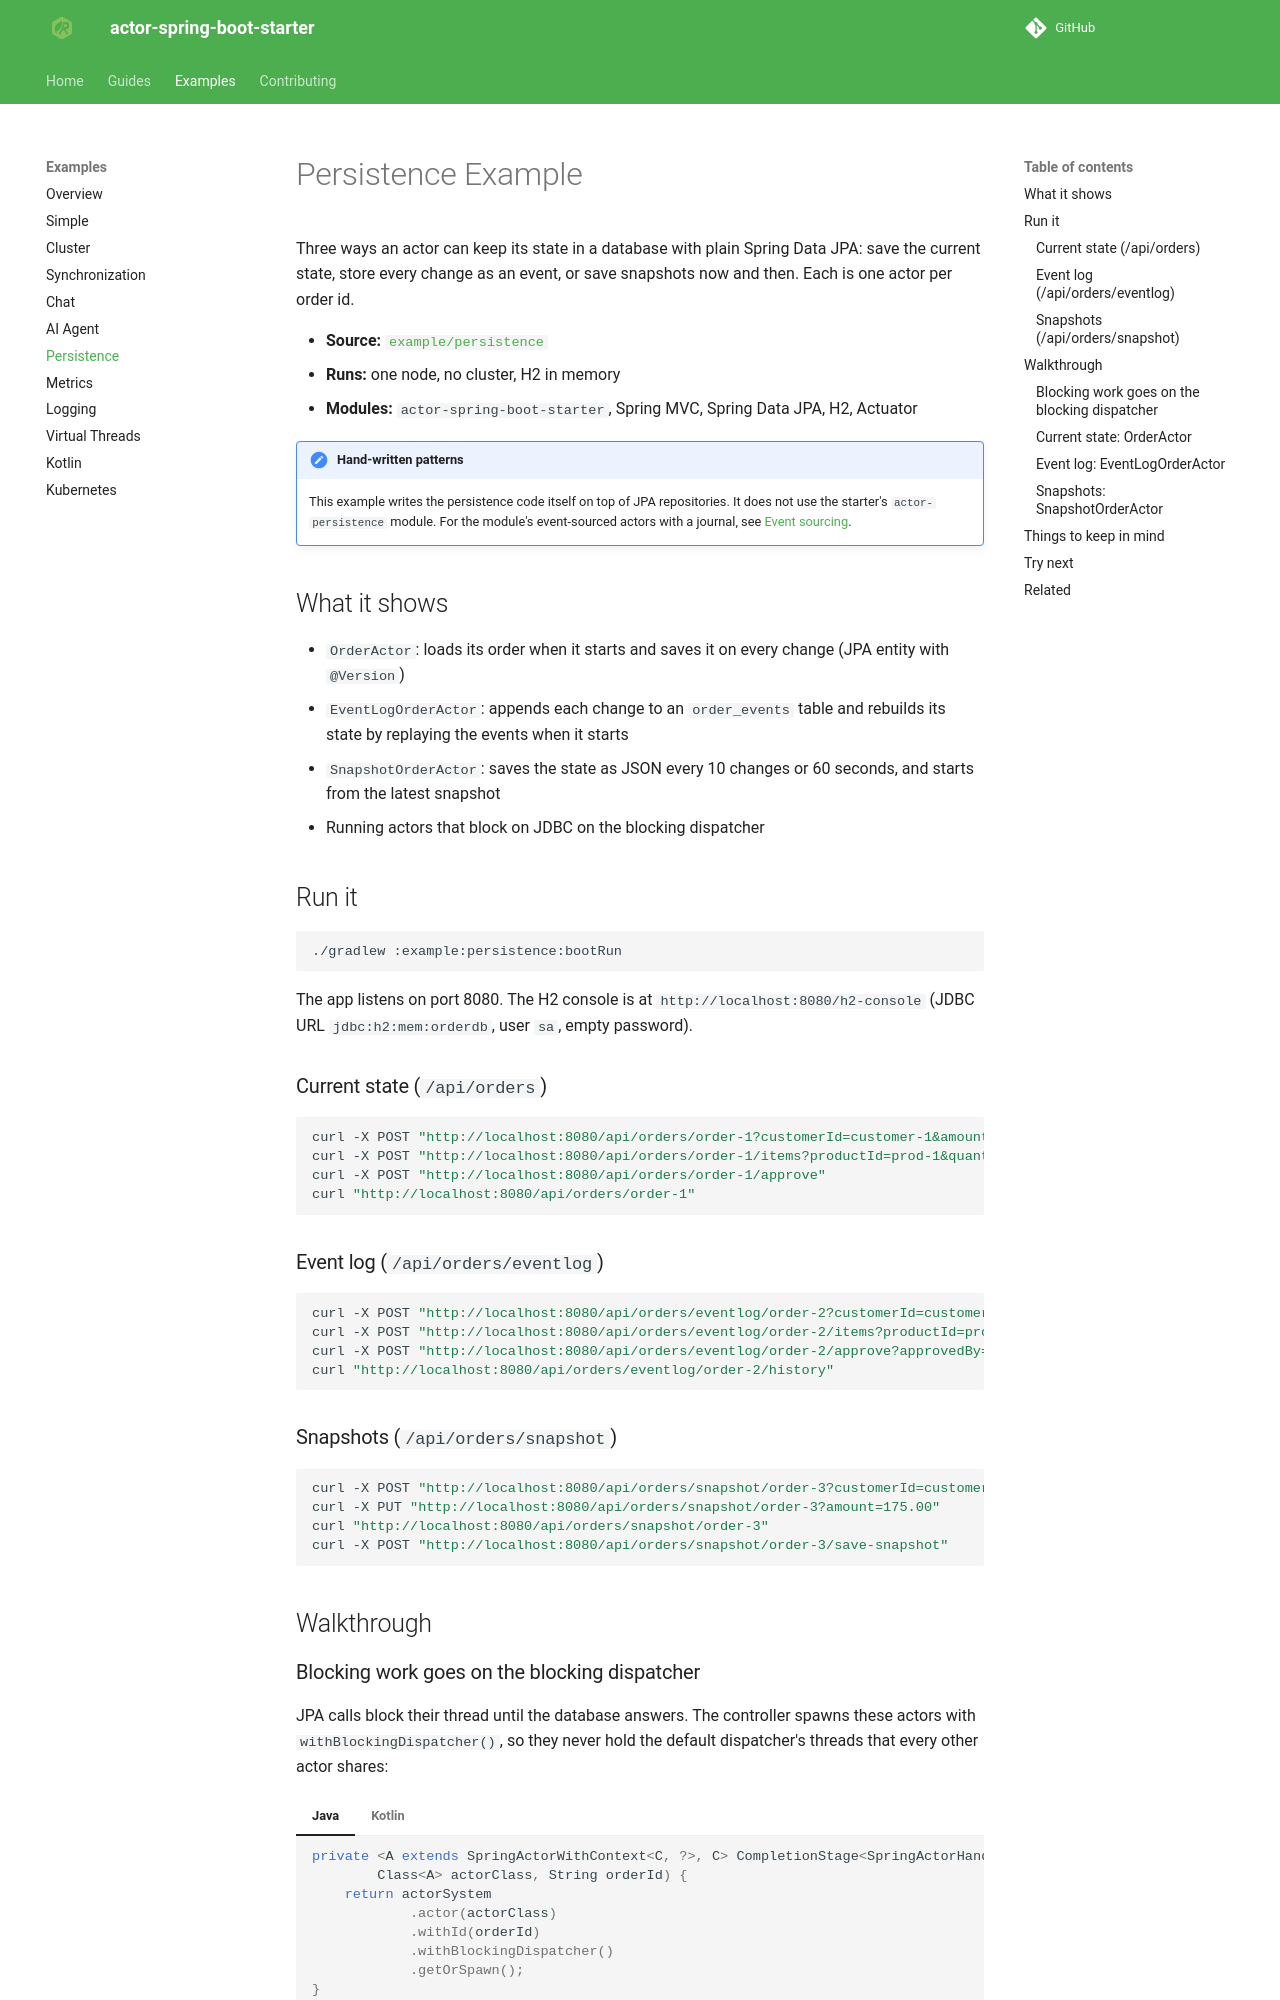

repository: seonWKim/spring-boot-starter-actor · page: examples/persistence/index.html · generator: mkdocs

# Persistence Example

Three ways an actor can keep its state in a database with plain Spring Data JPA: save the current state,
store every change as an event, or save snapshots now and then. Each is one actor per order id.

- **Source:** [`example/persistence`](https://github.com/seonWKim/actor-spring-boot-starter/tree/main/example/persistence)
- **Runs:** one node, no cluster, H2 in memory
- **Modules:** `actor-spring-boot-starter`, Spring MVC, Spring Data JPA, H2, Actuator

!!! note "Hand-written patterns"
    This example writes the persistence code itself on top of JPA repositories. It does not use the
    starter's `actor-persistence` module. For the module's event-sourced actors with a journal, see
    [Event sourcing](../guides/data/event-sourcing.md).

## What it shows

- `OrderActor`: loads its order when it starts and saves it on every change (JPA entity with `@Version`)
- `EventLogOrderActor`: appends each change to an `order_events` table and rebuilds its state by
  replaying the events when it starts
- `SnapshotOrderActor`: saves the state as JSON every 10 changes or 60 seconds, and starts from the latest
  snapshot
- Running actors that block on JDBC on the blocking dispatcher

## Run it

```bash
./gradlew :example:persistence:bootRun
```

The app listens on port 8080. The H2 console is at `http://localhost:8080/h2-console` (JDBC URL
`jdbc:h2:mem:orderdb`, user `sa`, empty password).

### Current state (`/api/orders`)

```bash
curl -X POST "http://localhost:8080/api/orders/order-1?customerId=customer-1&amount=100.50"
curl -X POST "http://localhost:8080/api/orders/order-1/items?productId=prod-1&quantity=2&price=50.25"
curl -X POST "http://localhost:8080/api/orders/order-1/approve"
curl "http://localhost:8080/api/orders/order-1"
```

### Event log (`/api/orders/eventlog`)

```bash
curl -X POST "http://localhost:8080/api/orders/eventlog/order-2?customerId=customer-2&amount=200.00"
curl -X POST "http://localhost:8080/api/orders/eventlog/order-2/items?productId=prod-2&quantity=3&price=66.67"
curl -X POST "http://localhost:8080/api/orders/eventlog/order-2/approve?approvedBy=admin"
curl "http://localhost:8080/api/orders/eventlog/order-2/history"
```

### Snapshots (`/api/orders/snapshot`)

```bash
curl -X POST "http://localhost:8080/api/orders/snapshot/order-3?customerId=customer-3&amount=150.00"
curl -X PUT "http://localhost:8080/api/orders/snapshot/order-3?amount=175.00"
curl "http://localhost:8080/api/orders/snapshot/order-3"
curl -X POST "http://localhost:8080/api/orders/snapshot/order-3/save-snapshot"
```

## Walkthrough
